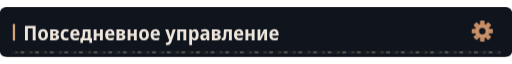
t = 0.00 s
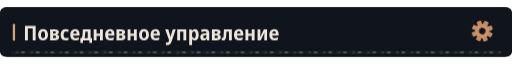
t = 1.67 s
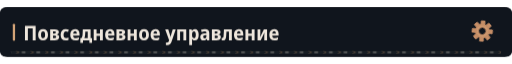
t = 3.33 s
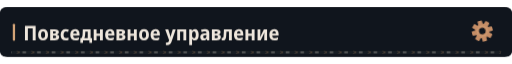
t = 5.00 s
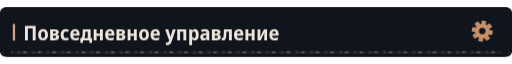
t = 6.67 s
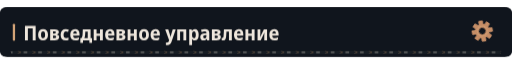
t = 8.33 s

The animated SVG that drew these frames (rendered in a browser with its animation timeline set to each time). Animation: 4 CSS @keyframes rules; frames cover the first 8.33 s, repeats indefinitely.

<svg xmlns="http://www.w3.org/2000/svg" width="1120" height="108" viewBox="0 0 1120 108" role="img"><defs><clipPath id="motion-frame"><rect x="1.0" y="1.0" width="1118.0" height="106.0" rx="14" /></clipPath><clipPath id="motion-belt"><rect x="24.0" y="95.0" width="1072.0" height="7" rx="1" /></clipPath><linearGradient id="motion-sheen" x1="0" y1="0" x2="1" y2=".2"><stop offset="0" stop-color="#e2c6a4" stop-opacity="0" /><stop offset=".46" stop-color="#e2c6a4" stop-opacity="0" /><stop offset=".5" stop-color="#e2c6a4" stop-opacity=".11" /><stop offset=".54" stop-color="#e2c6a4" stop-opacity="0" /><stop offset="1" stop-color="#e2c6a4" stop-opacity="0" /></linearGradient></defs><style>
@keyframes profile-belt { to { transform: translateX(32px); } }
@keyframes profile-sheen { to { transform: translateX(3360px); } }
@keyframes profile-gear { to { transform: rotate(360deg); } }
@keyframes profile-signal { 0%,100% { opacity: .35; } 50% { opacity: .85; } }
.profile-conveyor { animation: profile-belt 1.6s linear infinite; }
.profile-sheen { animation: profile-sheen 9s linear infinite; animation-delay: -7.71s; }
.profile-gear { transform-origin: 0px 0px; animation: profile-gear 24s linear infinite; }
.profile-signal { animation: profile-signal 6s cubic-bezier(.77,0,.175,1) infinite; animation-delay: -7.71s; }
@media (prefers-reduced-motion: reduce) {
 .profile-conveyor, .profile-sheen, .profile-gear, .profile-signal { animation: none; }
 .profile-sheen { opacity: 0; }
}
</style><title>Повседневное управление</title><rect width="1120" height="108" rx="16" fill="#0d1117" /><g clip-path="url(#motion-frame)" pointer-events="none"><rect x="-1120.0" y="0.0" width="1120.0" height="108.0" fill="url(#motion-sheen)" class="profile-sheen" /></g><rect width="1120" height="108" rx="12" fill="#10151d" /><rect x="28" y="36.0" width="5" height="37" rx="2" fill="#d4a478" /><g transform="translate(51 72) scale(0.044 -0.044)" fill="#eee6dc"><path transform="translate(0 0)" d="M83 0V714H613V0H468V591H227V0Z" /><path transform="translate(696 0)" d="M285 -10Q170 -10 105.0 64.5Q40 139 40 274Q40 407 106.0 481.5Q172 556 288 556Q403 556 467.0 482.0Q531 408 531 274Q531 140 466.0 65.0Q401 -10 285 -10ZM286 103Q339 103 363.0 144.0Q387 185 387 274Q387 363 363.0 403.5Q339 444 286 444Q234 444 209.5 403.0Q185 362 185 274Q185 186 209.5 144.5Q234 103 286 103Z" /><path transform="translate(1268 0)" d="M67 0V547H291Q498 547 498 407Q498 360 473.0 329.5Q448 299 398 289V285Q451 277 482.0 244.0Q513 211 513 158Q513 113 491.0 77.0Q469 41 420.5 20.5Q372 0 292 0ZM209 333H278Q356 333 356 389Q356 444 284 444H209ZM209 102H283Q368 102 368 167Q368 234 283 234H209Z" /><path transform="translate(1817 0)" d="M288 -10Q167 -10 103.0 61.5Q39 133 39 268Q39 409 108.5 483.0Q178 557 294 557Q382 557 447 522L406 413Q351 440 305 440Q246 440 215.5 397.0Q185 354 185 271Q185 108 314 108Q341 108 371.5 115.0Q402 122 431 136V20Q371 -10 288 -10Z" /><path transform="translate(2294 0)" d="M298 -10Q176 -10 107.5 61.5Q39 133 39 270Q39 408 104.0 482.5Q169 557 279 557Q386 557 443.5 490.5Q501 424 501 309V234H183Q185 170 219.5 136.5Q254 103 318 103Q394 103 471 143V28Q435 9 392.5 -0.5Q350 -10 298 -10ZM185 333H366Q366 386 344.5 418.5Q323 451 279 451Q238 451 213.5 422.0Q189 393 185 333Z" /><path transform="translate(2830 0)" d="M5 -134V112H62Q84 143 97.5 180.0Q111 217 115 271Q119 328 122.0 395.0Q125 462 128 546H515V112H586V-134H454V0H138V-134ZM202 112H373V435H252Q250 384 247.5 341.5Q245 299 243 267Q238 213 227.5 175.5Q217 138 202 112Z" /><path transform="translate(3426 0)" d="M74 0V546H215V332H387V546H528V0H387V220H215V0Z" /><path transform="translate(4028 0)" d="M298 -10Q176 -10 107.5 61.5Q39 133 39 270Q39 408 104.0 482.5Q169 557 279 557Q386 557 443.5 490.5Q501 424 501 309V234H183Q185 170 219.5 136.5Q254 103 318 103Q394 103 471 143V28Q435 9 392.5 -0.5Q350 -10 298 -10ZM185 333H366Q366 386 344.5 418.5Q323 451 279 451Q238 451 213.5 422.0Q189 393 185 333Z" /><path transform="translate(4564 0)" d="M67 0V547H291Q498 547 498 407Q498 360 473.0 329.5Q448 299 398 289V285Q451 277 482.0 244.0Q513 211 513 158Q513 113 491.0 77.0Q469 41 420.5 20.5Q372 0 292 0ZM209 333H278Q356 333 356 389Q356 444 284 444H209ZM209 102H283Q368 102 368 167Q368 234 283 234H209Z" /><path transform="translate(5113 0)" d="M74 0V546H215V332H387V546H528V0H387V220H215V0Z" /><path transform="translate(5715 0)" d="M285 -10Q170 -10 105.0 64.5Q40 139 40 274Q40 407 106.0 481.5Q172 556 288 556Q403 556 467.0 482.0Q531 408 531 274Q531 140 466.0 65.0Q401 -10 285 -10ZM286 103Q339 103 363.0 144.0Q387 185 387 274Q387 363 363.0 403.5Q339 444 286 444Q234 444 209.5 403.0Q185 362 185 274Q185 186 209.5 144.5Q234 103 286 103Z" /><path transform="translate(6287 0)" d="M298 -10Q176 -10 107.5 61.5Q39 133 39 270Q39 408 104.0 482.5Q169 557 279 557Q386 557 443.5 490.5Q501 424 501 309V234H183Q185 170 219.5 136.5Q254 103 318 103Q394 103 471 143V28Q435 9 392.5 -0.5Q350 -10 298 -10ZM185 333H366Q366 386 344.5 418.5Q323 451 279 451Q238 451 213.5 422.0Q189 393 185 333Z" /><path transform="translate(7053 0)" d="M107 -240Q85 -240 66.5 -237.5Q48 -235 34 -231V-112Q46 -115 58.0 -117.0Q70 -119 84 -119Q129 -119 151.5 -95.0Q174 -71 189 -27L198 -1L1 547H154L242 253Q249 229 254.5 203.5Q260 178 263 156H267Q270 177 276.5 202.0Q283 227 290 253L376 547H524L322 -51Q290 -146 241.0 -193.0Q192 -240 107 -240Z" /><path transform="translate(7578 0)" d="M74 0V546H522V0H381V435H215V0Z" /><path transform="translate(8174 0)" d="M74 -240V546H188L208 475H215Q238 513 272.0 534.5Q306 556 356 556Q442 556 494.0 483.5Q546 411 546 273Q546 136 493.5 63.0Q441 -10 355 -10Q304 -10 270.5 11.0Q237 32 215 64H208Q215 16 215 -16V-240ZM313 107Q402 107 402 274Q402 358 380.5 399.5Q359 441 312 441Q260 441 238.0 404.0Q216 367 215 290V269Q215 189 237.0 148.0Q259 107 313 107Z" /><path transform="translate(8763 0)" d="M194 -10Q115 -10 74.5 36.5Q34 83 34 158Q34 330 258 338L340 341V365Q340 407 317.5 426.5Q295 446 247 446Q186 446 106 412L67 513Q164 557 268 557Q377 557 429.5 508.5Q482 460 482 358V0H380L354 74H351Q320 31 282.5 10.5Q245 -10 194 -10ZM246 98Q286 98 313.0 125.5Q340 153 340 205V253L289 251Q232 248 206.0 227.0Q180 206 180 167Q180 132 197.5 115.0Q215 98 246 98Z" /><path transform="translate(9309 0)" d="M67 0V547H291Q498 547 498 407Q498 360 473.0 329.5Q448 299 398 289V285Q451 277 482.0 244.0Q513 211 513 158Q513 113 491.0 77.0Q469 41 420.5 20.5Q372 0 292 0ZM209 333H278Q356 333 356 389Q356 444 284 444H209ZM209 102H283Q368 102 368 167Q368 234 283 234H209Z" /><path transform="translate(9858 0)" d="M72 -7Q36 -7 4 2L5 118Q20 114 36 114Q63 114 77.5 132.5Q92 151 97 203Q100 248 103.0 293.0Q106 338 109.0 398.0Q112 458 116 547H509V0H366V432H242Q237 347 233.5 288.0Q230 229 224 170Q215 77 178.5 35.0Q142 -7 72 -7Z" /><path transform="translate(10434 0)" d="M298 -10Q176 -10 107.5 61.5Q39 133 39 270Q39 408 104.0 482.5Q169 557 279 557Q386 557 443.5 490.5Q501 424 501 309V234H183Q185 170 219.5 136.5Q254 103 318 103Q394 103 471 143V28Q435 9 392.5 -0.5Q350 -10 298 -10ZM185 333H366Q366 386 344.5 418.5Q323 451 279 451Q238 451 213.5 422.0Q189 393 185 333Z" /><path transform="translate(10970 0)" d="M74 0V546H215V332H387V546H528V0H387V220H215V0Z" /><path transform="translate(11572 0)" d="M74 0V546H211V345Q211 314 209.0 278.0Q207 242 204.0 211.0Q201 180 198 163H202L389 546H546V0H408V207Q408 258 412.0 305.0Q416 352 419 376H415L231 0Z" /><path transform="translate(12192 0)" d="M298 -10Q176 -10 107.5 61.5Q39 133 39 270Q39 408 104.0 482.5Q169 557 279 557Q386 557 443.5 490.5Q501 424 501 309V234H183Q185 170 219.5 136.5Q254 103 318 103Q394 103 471 143V28Q435 9 392.5 -0.5Q350 -10 298 -10ZM185 333H366Q366 386 344.5 418.5Q323 451 279 451Q238 451 213.5 422.0Q189 393 185 333Z" /></g><g transform="translate(1055 52.0) scale(1)"><g class="profile-gear" fill="#c58d66"><rect x="-5" y="-23" width="10" height="15" rx="2" transform="rotate(0)" /><rect x="-5" y="-23" width="10" height="15" rx="2" transform="rotate(45)" /><rect x="-5" y="-23" width="10" height="15" rx="2" transform="rotate(90)" /><rect x="-5" y="-23" width="10" height="15" rx="2" transform="rotate(135)" /><rect x="-5" y="-23" width="10" height="15" rx="2" transform="rotate(180)" /><rect x="-5" y="-23" width="10" height="15" rx="2" transform="rotate(225)" /><rect x="-5" y="-23" width="10" height="15" rx="2" transform="rotate(270)" /><rect x="-5" y="-23" width="10" height="15" rx="2" transform="rotate(315)" /><circle r="16" /><circle r="7" fill="#10151d" /><circle r="11" fill="none" stroke="#d4a478" stroke-width="1.5" /></g></g><g clip-path="url(#motion-belt)" pointer-events="none"><rect x="24.0" y="95.0" width="1072.0" height="7" fill="#171d23" /><g class="profile-conveyor"><path d="M-32 95l7 3.5 -7 3.5" fill="none" stroke="#9e7956" stroke-width="1.5" opacity=".55" /><rect x="-19.0" y="96.0" width="8" height="5" fill="#a5a29b" opacity=".4" /><path d="M0 95l7 3.5 -7 3.5" fill="none" stroke="#9e7956" stroke-width="1.5" opacity=".55" /><rect x="13.0" y="96.0" width="8" height="5" fill="#a5a29b" opacity=".4" /><path d="M32 95l7 3.5 -7 3.5" fill="none" stroke="#9e7956" stroke-width="1.5" opacity=".55" /><rect x="45.0" y="96.0" width="8" height="5" fill="#a5a29b" opacity=".4" /><path d="M64 95l7 3.5 -7 3.5" fill="none" stroke="#9e7956" stroke-width="1.5" opacity=".55" /><rect x="77.0" y="96.0" width="8" height="5" fill="#a5a29b" opacity=".4" /><path d="M96 95l7 3.5 -7 3.5" fill="none" stroke="#9e7956" stroke-width="1.5" opacity=".55" /><rect x="109.0" y="96.0" width="8" height="5" fill="#a5a29b" opacity=".4" /><path d="M128 95l7 3.5 -7 3.5" fill="none" stroke="#9e7956" stroke-width="1.5" opacity=".55" /><rect x="141.0" y="96.0" width="8" height="5" fill="#a5a29b" opacity=".4" /><path d="M160 95l7 3.5 -7 3.5" fill="none" stroke="#9e7956" stroke-width="1.5" opacity=".55" /><rect x="173.0" y="96.0" width="8" height="5" fill="#a5a29b" opacity=".4" /><path d="M192 95l7 3.5 -7 3.5" fill="none" stroke="#9e7956" stroke-width="1.5" opacity=".55" /><rect x="205.0" y="96.0" width="8" height="5" fill="#a5a29b" opacity=".4" /><path d="M224 95l7 3.5 -7 3.5" fill="none" stroke="#9e7956" stroke-width="1.5" opacity=".55" /><rect x="237.0" y="96.0" width="8" height="5" fill="#a5a29b" opacity=".4" /><path d="M256 95l7 3.5 -7 3.5" fill="none" stroke="#9e7956" stroke-width="1.5" opacity=".55" /><rect x="269.0" y="96.0" width="8" height="5" fill="#a5a29b" opacity=".4" /><path d="M288 95l7 3.5 -7 3.5" fill="none" stroke="#9e7956" stroke-width="1.5" opacity=".55" /><rect x="301.0" y="96.0" width="8" height="5" fill="#a5a29b" opacity=".4" /><path d="M320 95l7 3.5 -7 3.5" fill="none" stroke="#9e7956" stroke-width="1.5" opacity=".55" /><rect x="333.0" y="96.0" width="8" height="5" fill="#a5a29b" opacity=".4" /><path d="M352 95l7 3.5 -7 3.5" fill="none" stroke="#9e7956" stroke-width="1.5" opacity=".55" /><rect x="365.0" y="96.0" width="8" height="5" fill="#a5a29b" opacity=".4" /><path d="M384 95l7 3.5 -7 3.5" fill="none" stroke="#9e7956" stroke-width="1.5" opacity=".55" /><rect x="397.0" y="96.0" width="8" height="5" fill="#a5a29b" opacity=".4" /><path d="M416 95l7 3.5 -7 3.5" fill="none" stroke="#9e7956" stroke-width="1.5" opacity=".55" /><rect x="429.0" y="96.0" width="8" height="5" fill="#a5a29b" opacity=".4" /><path d="M448 95l7 3.5 -7 3.5" fill="none" stroke="#9e7956" stroke-width="1.5" opacity=".55" /><rect x="461.0" y="96.0" width="8" height="5" fill="#a5a29b" opacity=".4" /><path d="M480 95l7 3.5 -7 3.5" fill="none" stroke="#9e7956" stroke-width="1.5" opacity=".55" /><rect x="493.0" y="96.0" width="8" height="5" fill="#a5a29b" opacity=".4" /><path d="M512 95l7 3.5 -7 3.5" fill="none" stroke="#9e7956" stroke-width="1.5" opacity=".55" /><rect x="525.0" y="96.0" width="8" height="5" fill="#a5a29b" opacity=".4" /><path d="M544 95l7 3.5 -7 3.5" fill="none" stroke="#9e7956" stroke-width="1.5" opacity=".55" /><rect x="557.0" y="96.0" width="8" height="5" fill="#a5a29b" opacity=".4" /><path d="M576 95l7 3.5 -7 3.5" fill="none" stroke="#9e7956" stroke-width="1.5" opacity=".55" /><rect x="589.0" y="96.0" width="8" height="5" fill="#a5a29b" opacity=".4" /><path d="M608 95l7 3.5 -7 3.5" fill="none" stroke="#9e7956" stroke-width="1.5" opacity=".55" /><rect x="621.0" y="96.0" width="8" height="5" fill="#a5a29b" opacity=".4" /><path d="M640 95l7 3.5 -7 3.5" fill="none" stroke="#9e7956" stroke-width="1.5" opacity=".55" /><rect x="653.0" y="96.0" width="8" height="5" fill="#a5a29b" opacity=".4" /><path d="M672 95l7 3.5 -7 3.5" fill="none" stroke="#9e7956" stroke-width="1.5" opacity=".55" /><rect x="685.0" y="96.0" width="8" height="5" fill="#a5a29b" opacity=".4" /><path d="M704 95l7 3.5 -7 3.5" fill="none" stroke="#9e7956" stroke-width="1.5" opacity=".55" /><rect x="717.0" y="96.0" width="8" height="5" fill="#a5a29b" opacity=".4" /><path d="M736 95l7 3.5 -7 3.5" fill="none" stroke="#9e7956" stroke-width="1.5" opacity=".55" /><rect x="749.0" y="96.0" width="8" height="5" fill="#a5a29b" opacity=".4" /><path d="M768 95l7 3.5 -7 3.5" fill="none" stroke="#9e7956" stroke-width="1.5" opacity=".55" /><rect x="781.0" y="96.0" width="8" height="5" fill="#a5a29b" opacity=".4" /><path d="M800 95l7 3.5 -7 3.5" fill="none" stroke="#9e7956" stroke-width="1.5" opacity=".55" /><rect x="813.0" y="96.0" width="8" height="5" fill="#a5a29b" opacity=".4" /><path d="M832 95l7 3.5 -7 3.5" fill="none" stroke="#9e7956" stroke-width="1.5" opacity=".55" /><rect x="845.0" y="96.0" width="8" height="5" fill="#a5a29b" opacity=".4" /><path d="M864 95l7 3.5 -7 3.5" fill="none" stroke="#9e7956" stroke-width="1.5" opacity=".55" /><rect x="877.0" y="96.0" width="8" height="5" fill="#a5a29b" opacity=".4" /><path d="M896 95l7 3.5 -7 3.5" fill="none" stroke="#9e7956" stroke-width="1.5" opacity=".55" /><rect x="909.0" y="96.0" width="8" height="5" fill="#a5a29b" opacity=".4" /><path d="M928 95l7 3.5 -7 3.5" fill="none" stroke="#9e7956" stroke-width="1.5" opacity=".55" /><rect x="941.0" y="96.0" width="8" height="5" fill="#a5a29b" opacity=".4" /><path d="M960 95l7 3.5 -7 3.5" fill="none" stroke="#9e7956" stroke-width="1.5" opacity=".55" /><rect x="973.0" y="96.0" width="8" height="5" fill="#a5a29b" opacity=".4" /><path d="M992 95l7 3.5 -7 3.5" fill="none" stroke="#9e7956" stroke-width="1.5" opacity=".55" /><rect x="1005.0" y="96.0" width="8" height="5" fill="#a5a29b" opacity=".4" /><path d="M1024 95l7 3.5 -7 3.5" fill="none" stroke="#9e7956" stroke-width="1.5" opacity=".55" /><rect x="1037.0" y="96.0" width="8" height="5" fill="#a5a29b" opacity=".4" /><path d="M1056 95l7 3.5 -7 3.5" fill="none" stroke="#9e7956" stroke-width="1.5" opacity=".55" /><rect x="1069.0" y="96.0" width="8" height="5" fill="#a5a29b" opacity=".4" /><path d="M1088 95l7 3.5 -7 3.5" fill="none" stroke="#9e7956" stroke-width="1.5" opacity=".55" /><rect x="1101.0" y="96.0" width="8" height="5" fill="#a5a29b" opacity=".4" /><path d="M1120 95l7 3.5 -7 3.5" fill="none" stroke="#9e7956" stroke-width="1.5" opacity=".55" /><rect x="1133.0" y="96.0" width="8" height="5" fill="#a5a29b" opacity=".4" /></g></g></svg>
